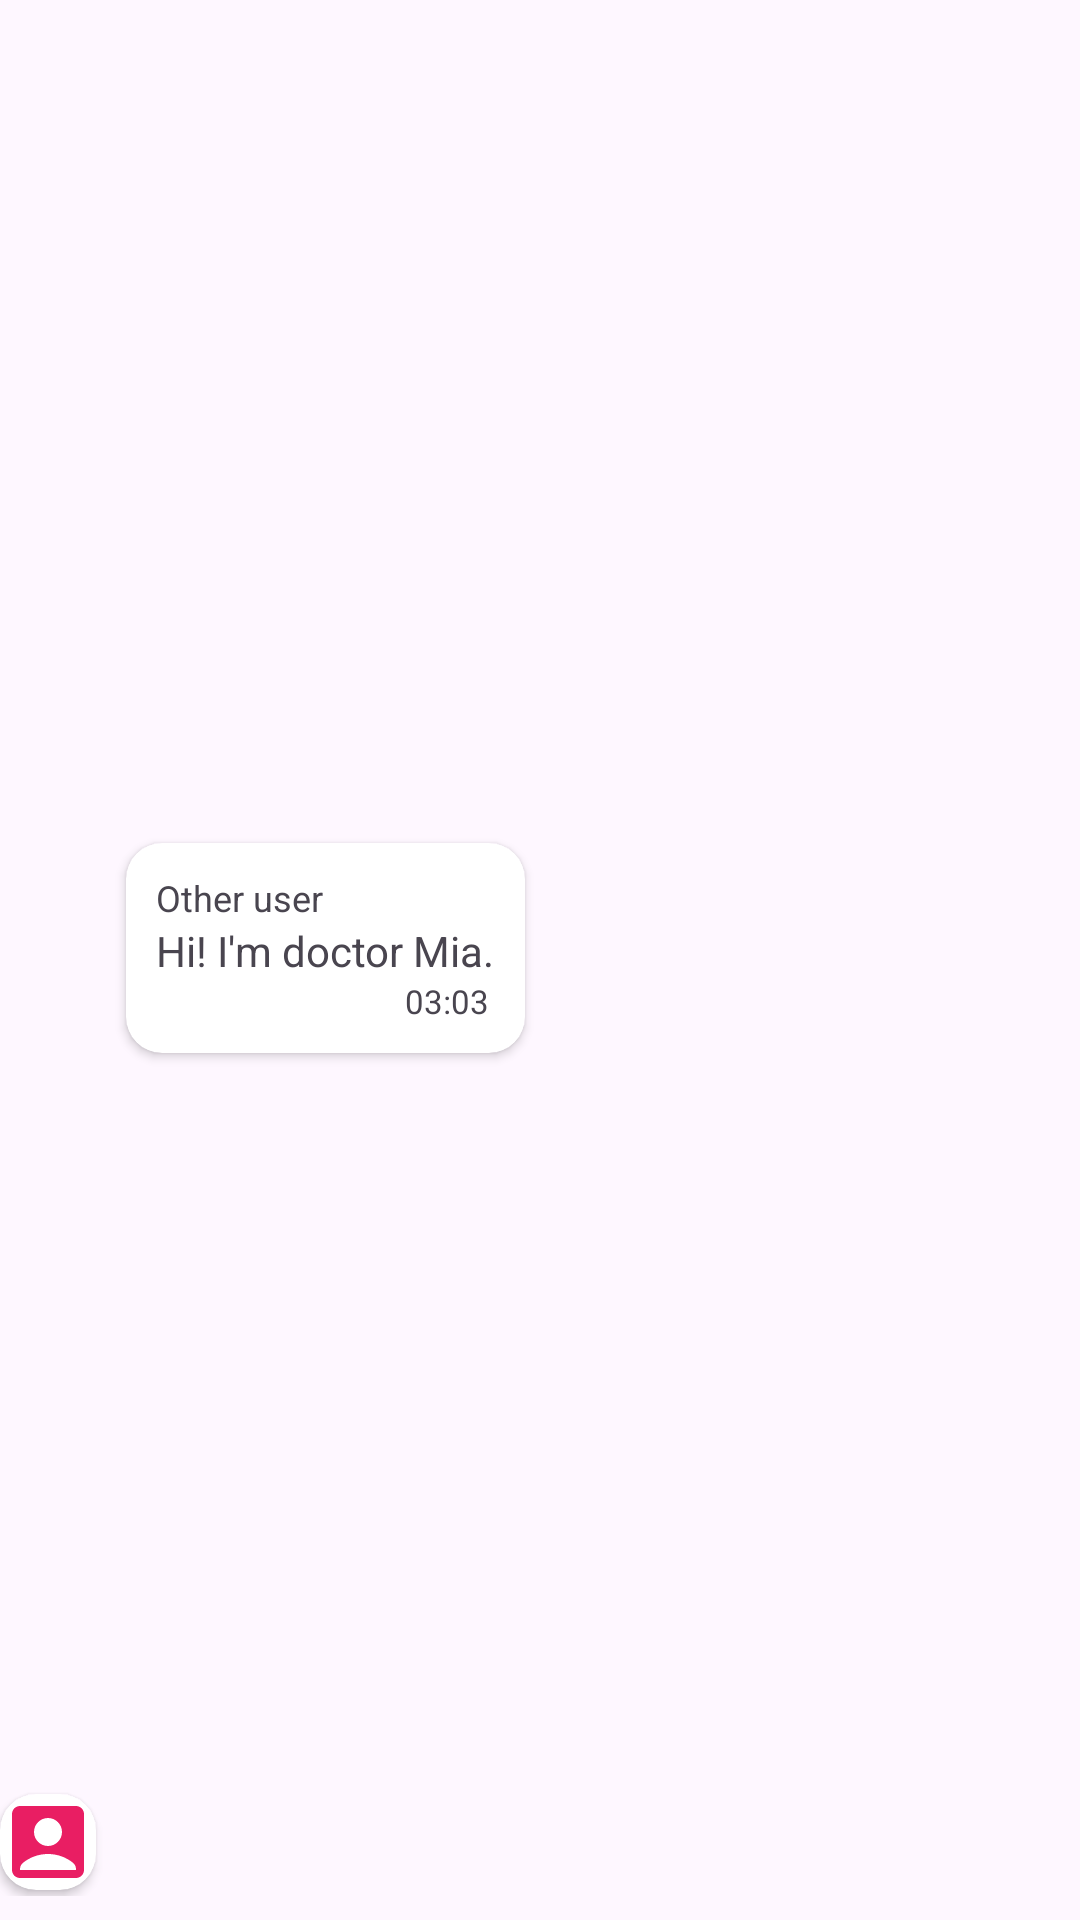

Reconstruct the res/layout file that produces this screen, plus the resources it refers to.
<!-- AndroidManifest.xml: application theme Theme.EStorePRM392 -->
<!-- res/layout/left_chat.xml -->
<androidx.constraintlayout.widget.ConstraintLayout xmlns:android="http://schemas.android.com/apk/res/android"
    xmlns:app="http://schemas.android.com/apk/res-auto"
    android:layout_width="match_parent"
    android:layout_height="wrap_content"
    android:paddingBottom="8dp">

    <androidx.cardview.widget.CardView
        android:id="@+id/cvMiaMessageAva"
        android:layout_width="32dp"
        android:layout_height="32dp"
        app:cardCornerRadius="12dp"
        android:layout_marginBottom="2dp"
        app:layout_constraintBottom_toBottomOf="parent"
        app:layout_constraintEnd_toStartOf="@id/cvMiaContent"
        app:layout_constraintStart_toStartOf="parent">

        <ImageView
            android:id="@+id/ivMiaMessageAva"
            android:layout_width="match_parent"
            android:layout_height="match_parent"
            android:src="@drawable/baseline_account_box_24" />
    </androidx.cardview.widget.CardView>

    <androidx.cardview.widget.CardView
        android:id="@+id/cvMiaContent"
        android:layout_width="wrap_content"
        android:layout_height="wrap_content"
        android:layout_marginVertical="2dp"
        android:layout_marginStart="10dp"
        app:cardCornerRadius="12dp"
        app:contentPadding="10dp"
        app:layout_constraintBottom_toBottomOf="parent"
        app:layout_constraintStart_toEndOf="@id/cvMiaMessageAva"
        app:layout_constraintTop_toTopOf="parent">

        <androidx.constraintlayout.widget.ConstraintLayout
            android:layout_width="match_parent"
            android:layout_height="wrap_content">

            <TextView
                android:id="@+id/tvOtherUserName"
                android:layout_width="wrap_content"
                android:layout_height="wrap_content"
                android:text="Other user"
                android:textSize="12sp"
                app:layout_constraintBottom_toTopOf="@id/tvOtherUserText"
                app:layout_constraintStart_toStartOf="parent"
                app:layout_constraintTop_toTopOf="parent" />

            <TextView
                android:id="@+id/tvOtherUserText"
                android:layout_width="wrap_content"
                android:layout_height="wrap_content"
                android:maxWidth="220dp"
                android:minWidth="70dp"
                android:text="Hi! I'm doctor Mia."
                android:textSize="14sp"
                app:layout_constraintBottom_toTopOf="@id/cvMiaTime"
                app:layout_constraintStart_toStartOf="parent"
                app:layout_constraintTop_toBottomOf="@id/tvOtherUserText" />

            <androidx.constraintlayout.widget.ConstraintLayout
                android:id="@+id/cvMiaTime"
                android:layout_width="wrap_content"
                android:layout_height="wrap_content"
                app:layout_constraintBottom_toBottomOf="parent"
                app:layout_constraintEnd_toEndOf="parent"
                app:layout_constraintTop_toBottomOf="@id/tvOtherUserText">

                <TextView
                    android:id="@+id/tvOtherUserTime"
                    android:layout_width="wrap_content"
                    android:layout_height="wrap_content"
                    android:paddingEnd="2dp"
                    android:text="03:03"
                    android:textSize="11sp"
                    app:layout_constraintBottom_toBottomOf="parent"
                    app:layout_constraintEnd_toEndOf="parent" />

            </androidx.constraintlayout.widget.ConstraintLayout>
        </androidx.constraintlayout.widget.ConstraintLayout>
    </androidx.cardview.widget.CardView>


</androidx.constraintlayout.widget.ConstraintLayout>
<!-- resources referenced by this layout -->
<resources>
  <!-- drawable baseline_account_box_24 (drawable) -->
  <vector xmlns:android="http://schemas.android.com/apk/res/android" android:height="24dp" android:tint="#E91E63" android:viewportHeight="24" android:viewportWidth="24" android:width="24dp">
        
      <path android:fillColor="@android:color/white" android:pathData="M19,3H5C3.9,3 3,3.9 3,5v14c0,1.1 0.9,2 2,2h14c1.1,0 2,-0.9 2,-2V5C21,3.9 20.1,3 19,3zM12,6c1.93,0 3.5,1.57 3.5,3.5c0,1.93 -1.57,3.5 -3.5,3.5s-3.5,-1.57 -3.5,-3.5C8.5,7.57 10.07,6 12,6zM19,19H5v-0.23c0,-0.62 0.28,-1.2 0.76,-1.58C7.47,15.82 9.64,15 12,15s4.53,0.82 6.24,2.19c0.48,0.38 0.76,0.97 0.76,1.58V19z"/>
      
  </vector>
  <style name="Theme.EStorePRM392" parent="Base.Theme.EStorePRM392" />
  <style name="Base.Theme.EStorePRM392" parent="Theme.Material3.DayNight.NoActionBar">
          <item name="android:itemTextAppearance">@style/MenuItemTextAppearance</item>
      </style>
  <style name="MenuItemTextAppearance">
          <item name="android:textColor">@color/magenta</item> 
      </style>
  <color name="magenta">#E91E63</color>
</resources>
